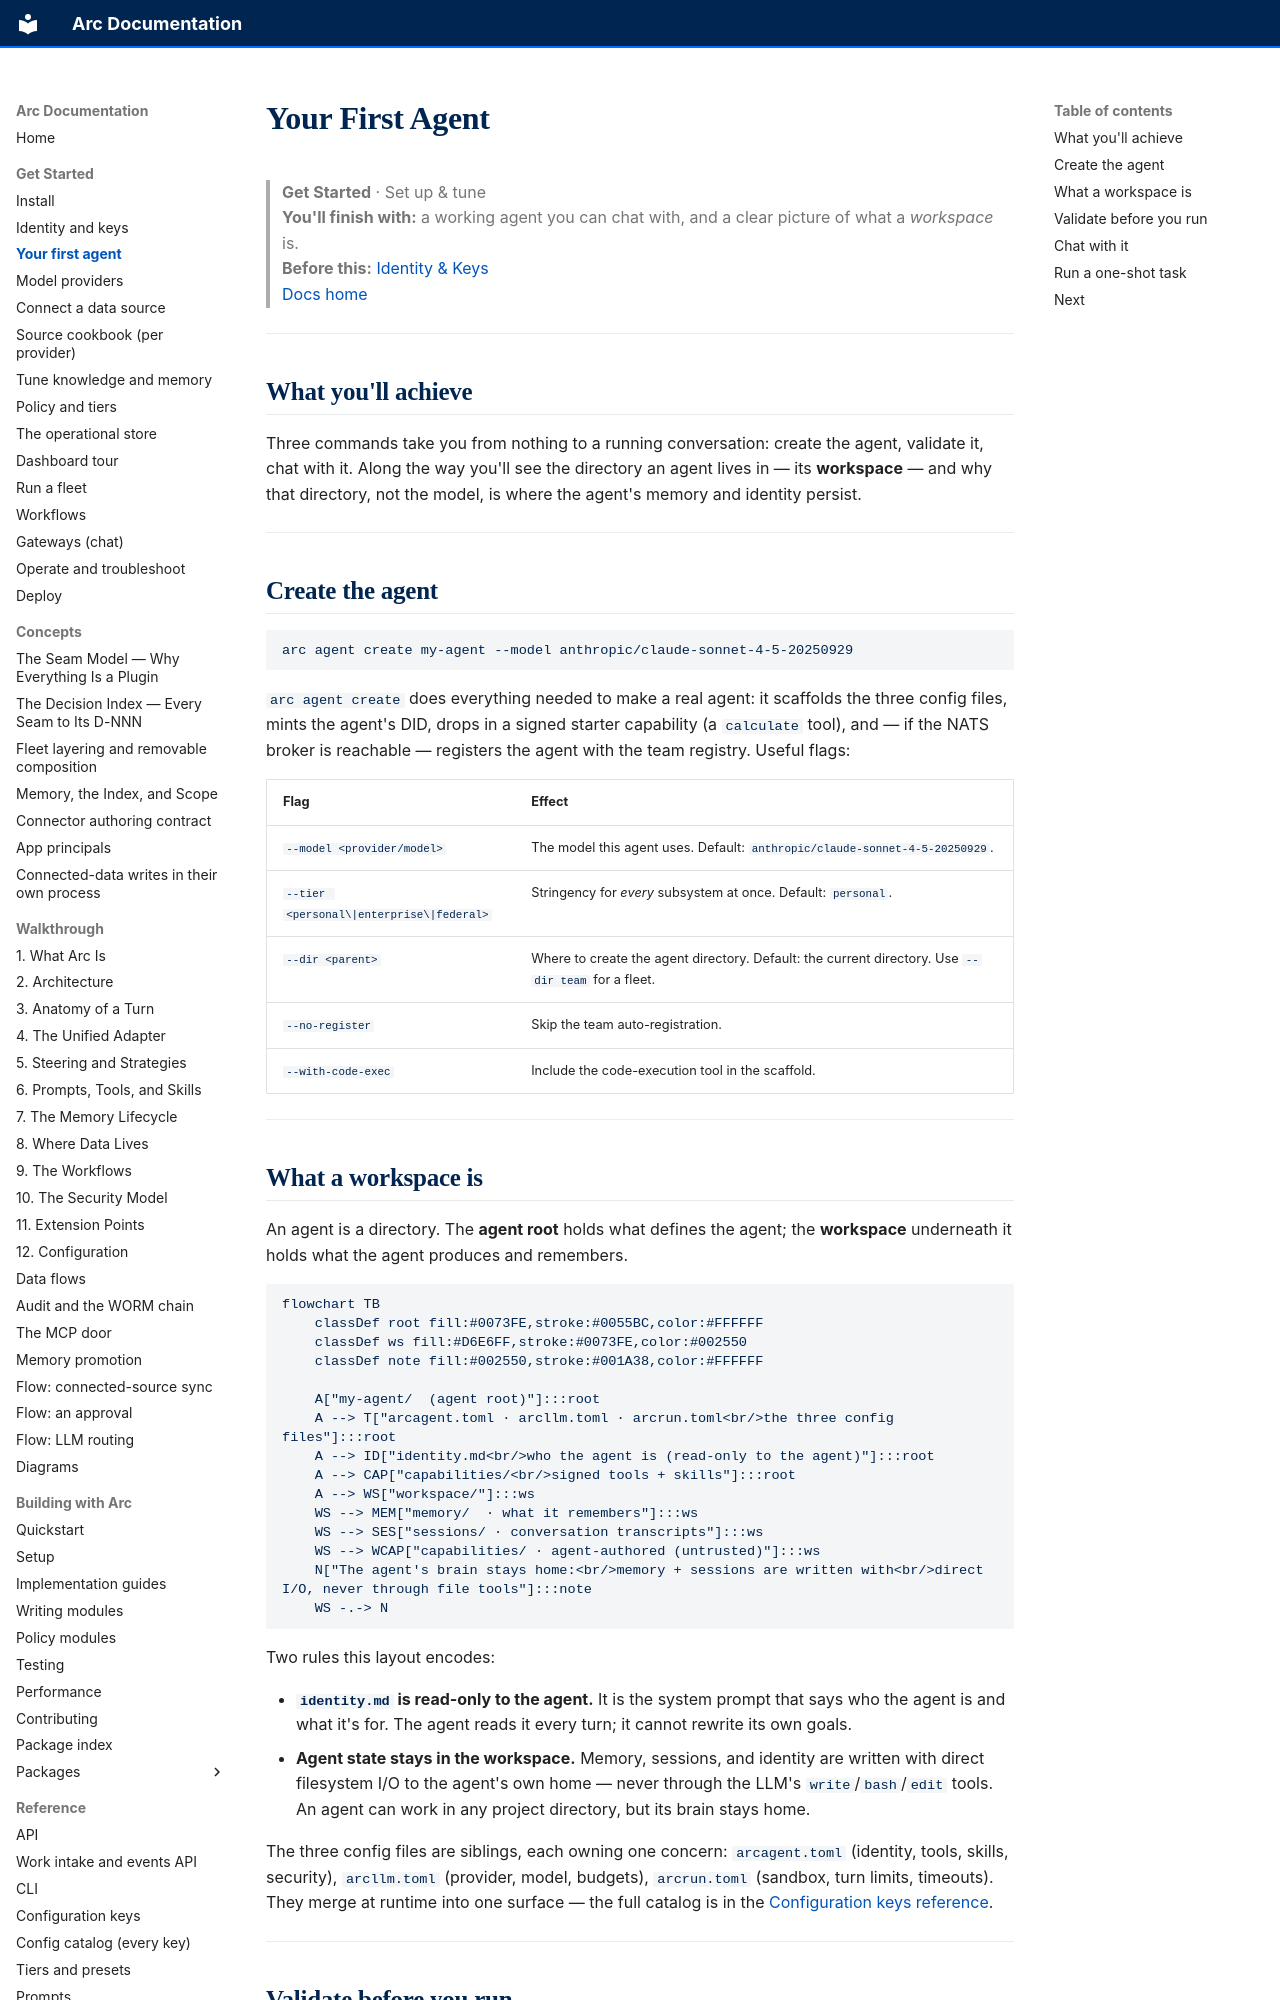

repository: joshuamschultz/Arc · page: get-started/first-agent/index.html · generator: mkdocs

# Your First Agent

> **Get Started**  ·  Set up & tune  
> **You'll finish with:** a working agent you can chat with, and a clear picture of what a *workspace* is.  
> **Before this:** [Identity & Keys](identity-and-keys.md)  
> [Docs home](../README.md)

---

## What you'll achieve

Three commands take you from nothing to a running conversation: create the agent,
validate it, chat with it. Along the way you'll see the directory an agent lives
in — its **workspace** — and why that directory, not the model, is where the
agent's memory and identity persist.

---

## Create the agent

```bash
arc agent create my-agent --model anthropic/claude-sonnet-4-5-20250929
```

`arc agent create` does everything needed to make a real agent: it scaffolds the
three config files, mints the agent's DID, drops in a signed starter capability
(a `calculate` tool), and — if the NATS broker is reachable — registers the agent
with the team registry. Useful flags:

| Flag | Effect |
|---|---|
| `--model <provider/model>` | The model this agent uses. Default: `anthropic/claude-sonnet-4-5-20250929`. |
| `--tier <personal\|enterprise\|federal>` | Stringency for *every* subsystem at once. Default: `personal`. |
| `--dir <parent>` | Where to create the agent directory. Default: the current directory. Use `--dir team` for a fleet. |
| `--no-register` | Skip the team auto-registration. |
| `--with-code-exec` | Include the code-execution tool in the scaffold. |

---
